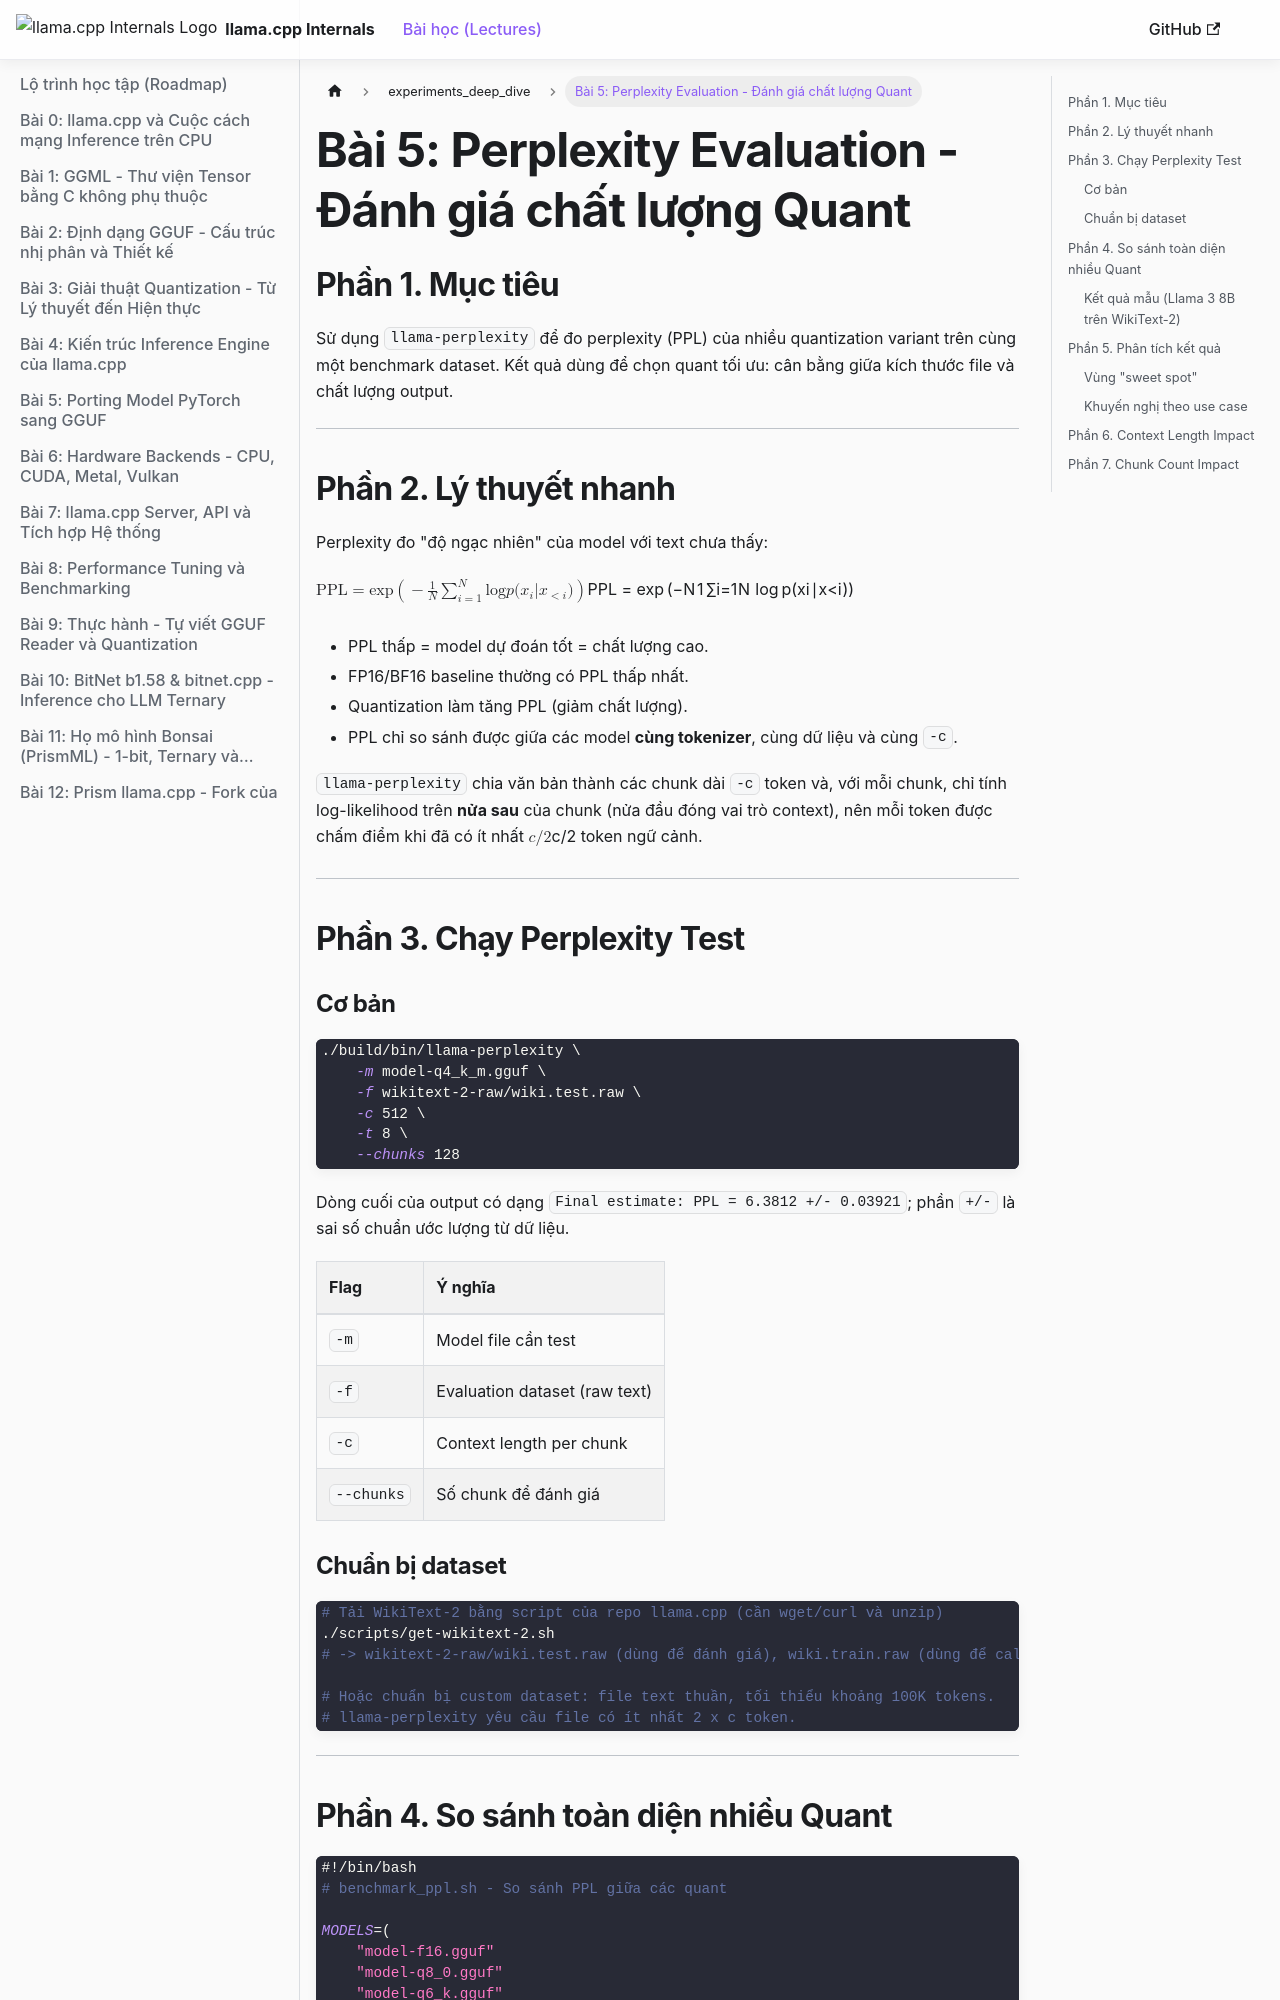

repository: tuandung222/llama-cpp-architecture-lectures · page: docs/experiments_deep_dive/exp_5_quality_evaluation/index.html · generator: docusaurus

# Bài 5: Perplexity Evaluation - Đánh giá chất lượng Quant

## Phần 1. Mục tiêu

Sử dụng `llama-perplexity` để đo perplexity (PPL) của nhiều quantization variant trên cùng một benchmark dataset. Kết quả dùng để chọn quant tối ưu: cân bằng giữa kích thước file và chất lượng output.

---

## Phần 2. Lý thuyết nhanh

Perplexity đo "độ ngạc nhiên" của model với text chưa thấy:

$$\text{PPL} = \exp\left(-\frac{1}{N} \sum_{i=1}^{N} \log p(x_i | x_{\lt i})\right)$$

- PPL thấp = model dự đoán tốt = chất lượng cao.
- FP16/BF16 baseline thường có PPL thấp nhất.
- Quantization làm tăng PPL (giảm chất lượng).
- PPL chỉ so sánh được giữa các model **cùng tokenizer**, cùng dữ liệu và cùng `-c`.

`llama-perplexity` chia văn bản thành các chunk dài `-c` token và, với mỗi chunk, chỉ tính log-likelihood trên **nửa sau** của chunk (nửa đầu đóng vai trò context), nên mỗi token được chấm điểm khi đã có ít nhất $c/2$ token ngữ cảnh.

---

## Phần 3. Chạy Perplexity Test

### Cơ bản

```bash
./build/bin/llama-perplexity \
    -m model-q4_k_m.gguf \
    -f wikitext-2-raw/wiki.test.raw \
    -c 512 \
    -t 8 \
    --chunks 128
```

Dòng cuối của output có dạng `Final estimate: PPL = 6.3812 +/- 0.03921`; phần `+/-` là sai số chuẩn ước lượng từ dữ liệu.

| Flag | Ý nghĩa |
|:---|:---|
| `-m` | Model file cần test |
| `-f` | Evaluation dataset (raw text) |
| `-c` | Context length per chunk |
| `--chunks` | Số chunk để đánh giá |

### Chuẩn bị dataset

```bash
# Tải WikiText-2 bằng script của repo llama.cpp (cần wget/curl và unzip)
./scripts/get-wikitext-2.sh
# -> wikitext-2-raw/wiki.test.raw (dùng để đánh giá), wiki.train.raw (dùng để calibrate imatrix)

# Hoặc chuẩn bị custom dataset: file text thuần, tối thiểu khoảng 100K tokens.
# llama-perplexity yêu cầu file có ít nhất 2 x c token.
```

---
